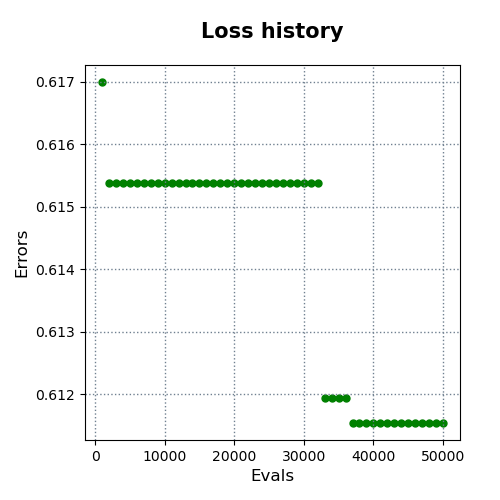

Values plotted in this chart, from the file beside it:
evals, errors
1000, 0.617
2000, 0.6154
3000, 0.6154
4000, 0.6154
5000, 0.6154
6000, 0.6154
7000, 0.6154
8000, 0.6154
9000, 0.6154
10000, 0.6154
11000, 0.6154
12000, 0.6154
13000, 0.6154
14000, 0.6154
15000, 0.6154
16000, 0.6154
17000, 0.6154
18000, 0.6154
19000, 0.6154
20000, 0.6154
21000, 0.6154
22000, 0.6154
23000, 0.6154
24000, 0.6154
25000, 0.6154
26000, 0.6154
27000, 0.6154
28000, 0.6154
29000, 0.6154
30000, 0.6154
31000, 0.6154
32000, 0.6154
33000, 0.6119
34000, 0.6119
35000, 0.6119
36000, 0.6119
37000, 0.6115
38000, 0.6115
39000, 0.6115
40000, 0.6115
41000, 0.6115
42000, 0.6115
43000, 0.6115
44000, 0.6115
45000, 0.6115
46000, 0.6115
47000, 0.6115
48000, 0.6115
49000, 0.6115
50000, 0.6115
